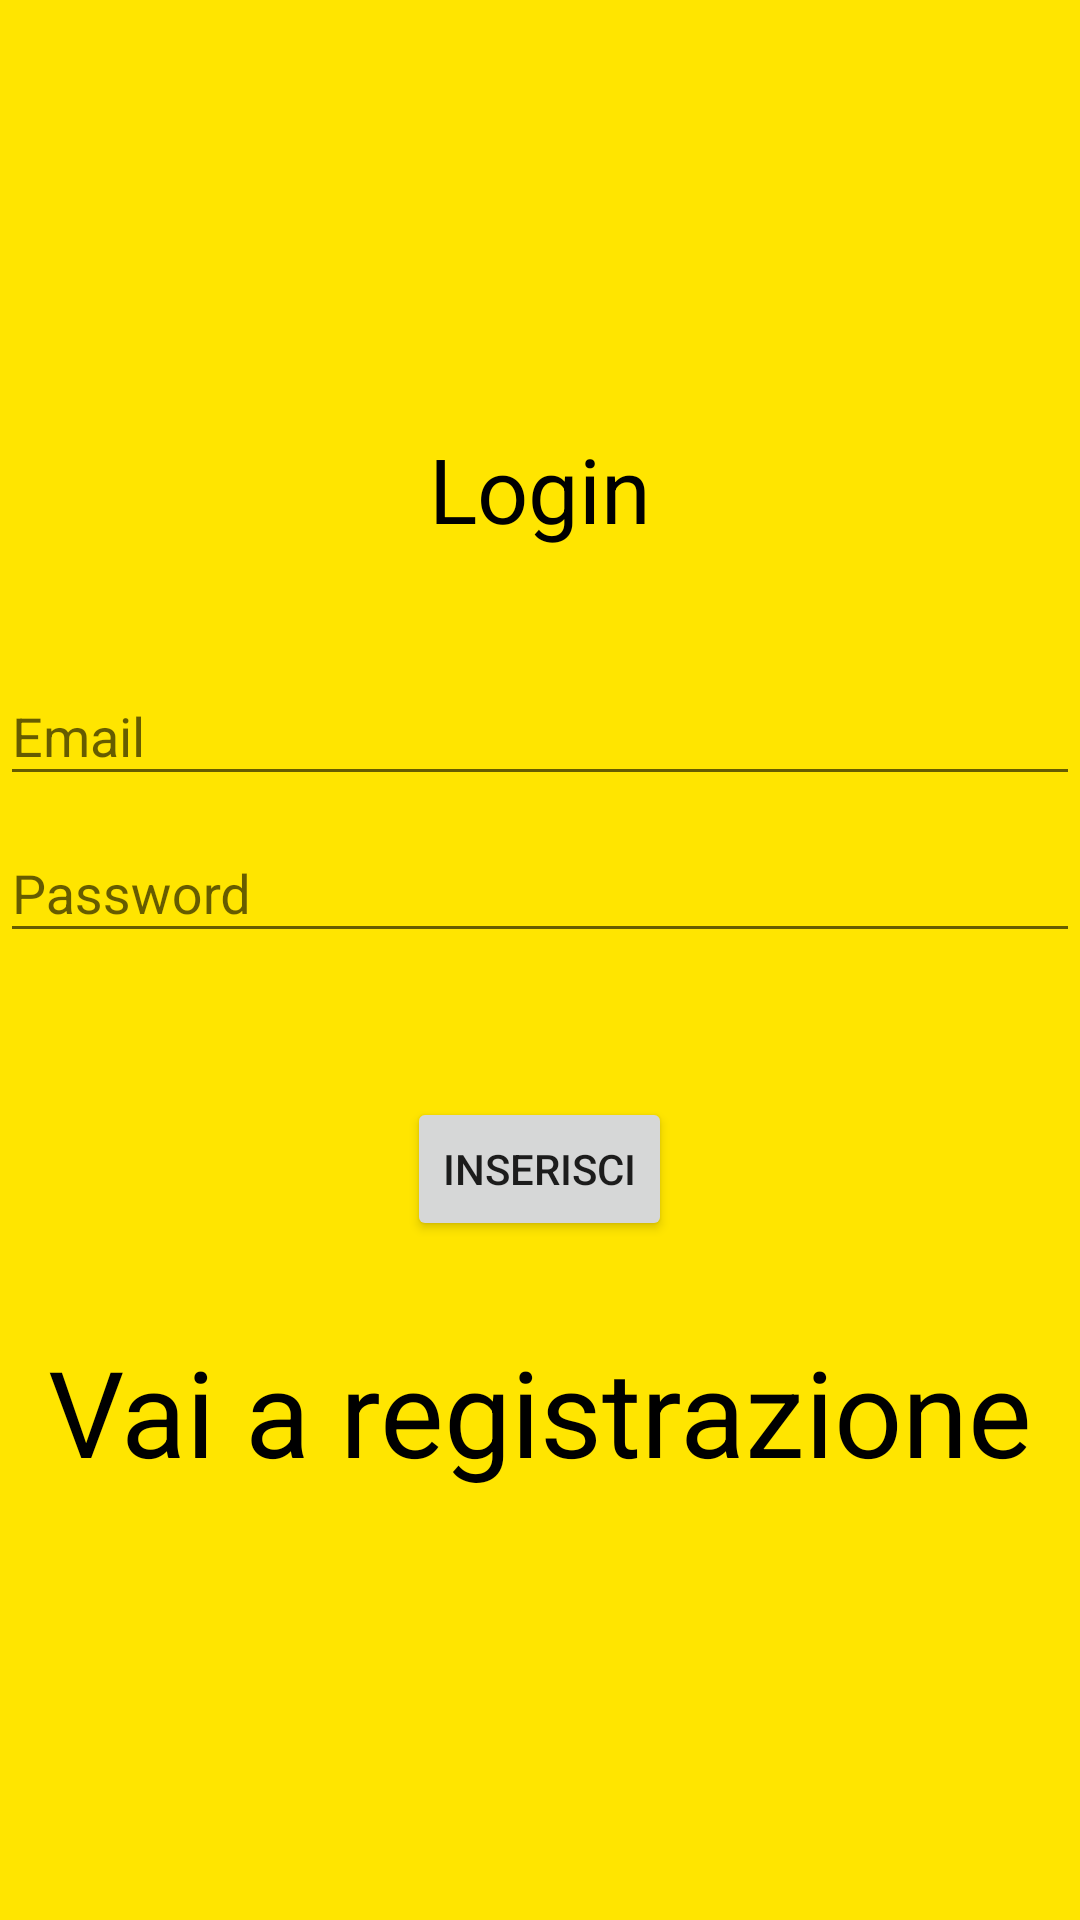

Here is an Android app screen rendered from its layout file. Give the layout XML and the strings, colors and styles it references.
<!-- AndroidManifest.xml: application theme Theme.OutfitMakerFake -->
<!-- res/layout/login.xml -->
<?xml version="1.0" encoding="utf-8"?>
<LinearLayout xmlns:android="http://schemas.android.com/apk/res/android"
    xmlns:app="http://schemas.android.com/apk/res-auto"
    xmlns:tools="http://schemas.android.com/tools"
    android:layout_width="match_parent"
    android:layout_height="match_parent"
    android:orientation="vertical"
    tools:context=".Utente.LoginController"
    android:background="@color/yellow"
    android:gravity="center">

    <TextView
        android:layout_width="wrap_content"
        android:layout_height="wrap_content"
        android:text="Login"
        android:textSize="30dp"
        android:textColor="@color/black"/>

    <FrameLayout
        android:layout_width="match_parent"
        android:layout_height="30dp"/>

    <com.google.android.material.textfield.TextInputLayout
        android:layout_width="match_parent"
        android:layout_height="wrap_content"
        app:boxStrokeColor="@color/black"
        app:boxStrokeWidth="2dp">
        <com.google.android.material.textfield.TextInputEditText
            android:id="@+id/editTextEmailLogin"
            android:layout_width="match_parent"
            android:layout_height="wrap_content"
            android:hint="Email"
            android:textColorHint="@color/black"/>
    </com.google.android.material.textfield.TextInputLayout>

    <com.google.android.material.textfield.TextInputLayout
        android:layout_width="match_parent"
        android:layout_height="wrap_content"
        app:boxStrokeColor="@color/black"
        app:boxBackgroundColor="@color/black"
        app:hintTextColor="@color/black">
        <com.google.android.material.textfield.TextInputEditText
            android:id="@+id/editTextPasswordLogin"
            android:layout_width="match_parent"
            android:layout_height="wrap_content"
            android:hint="Password"
            android:textColorHint="@color/black"
            android:inputType="textPassword"/>
    </com.google.android.material.textfield.TextInputLayout>

    <ProgressBar
        android:id="@+id/progressBarL"
        android:layout_width="wrap_content"
        android:layout_height="wrap_content"
        android:layout_gravity="center"
        android:visibility="invisible"/>

    <Button
        android:layout_width="wrap_content"
        android:layout_height="wrap_content"
        android:text="Inserisci"
        android:onClick="inserisciDatiLog"/>

    <FrameLayout
        android:layout_width="match_parent"
        android:layout_height="30dp"/>

    <TextView
        android:layout_width="wrap_content"
        android:layout_height="wrap_content"
        android:text="Vai a registrazione"
        android:textSize="40dp"
        android:onClick="vaiRegistrazione"
        android:textColor="@color/black"/>

</LinearLayout>
<!-- resources referenced by this layout -->
<resources>
  <color name="black">#FF000000</color>
  <color name="yellow">#FFE500</color>
  <style name="Theme.OutfitMakerFake" parent="Base.Theme.OutfitMakerFake" />
  <style name="Base.Theme.OutfitMakerFake" parent="Theme.AppCompat.DayNight.DarkActionBar">
          
          
      </style>
</resources>
